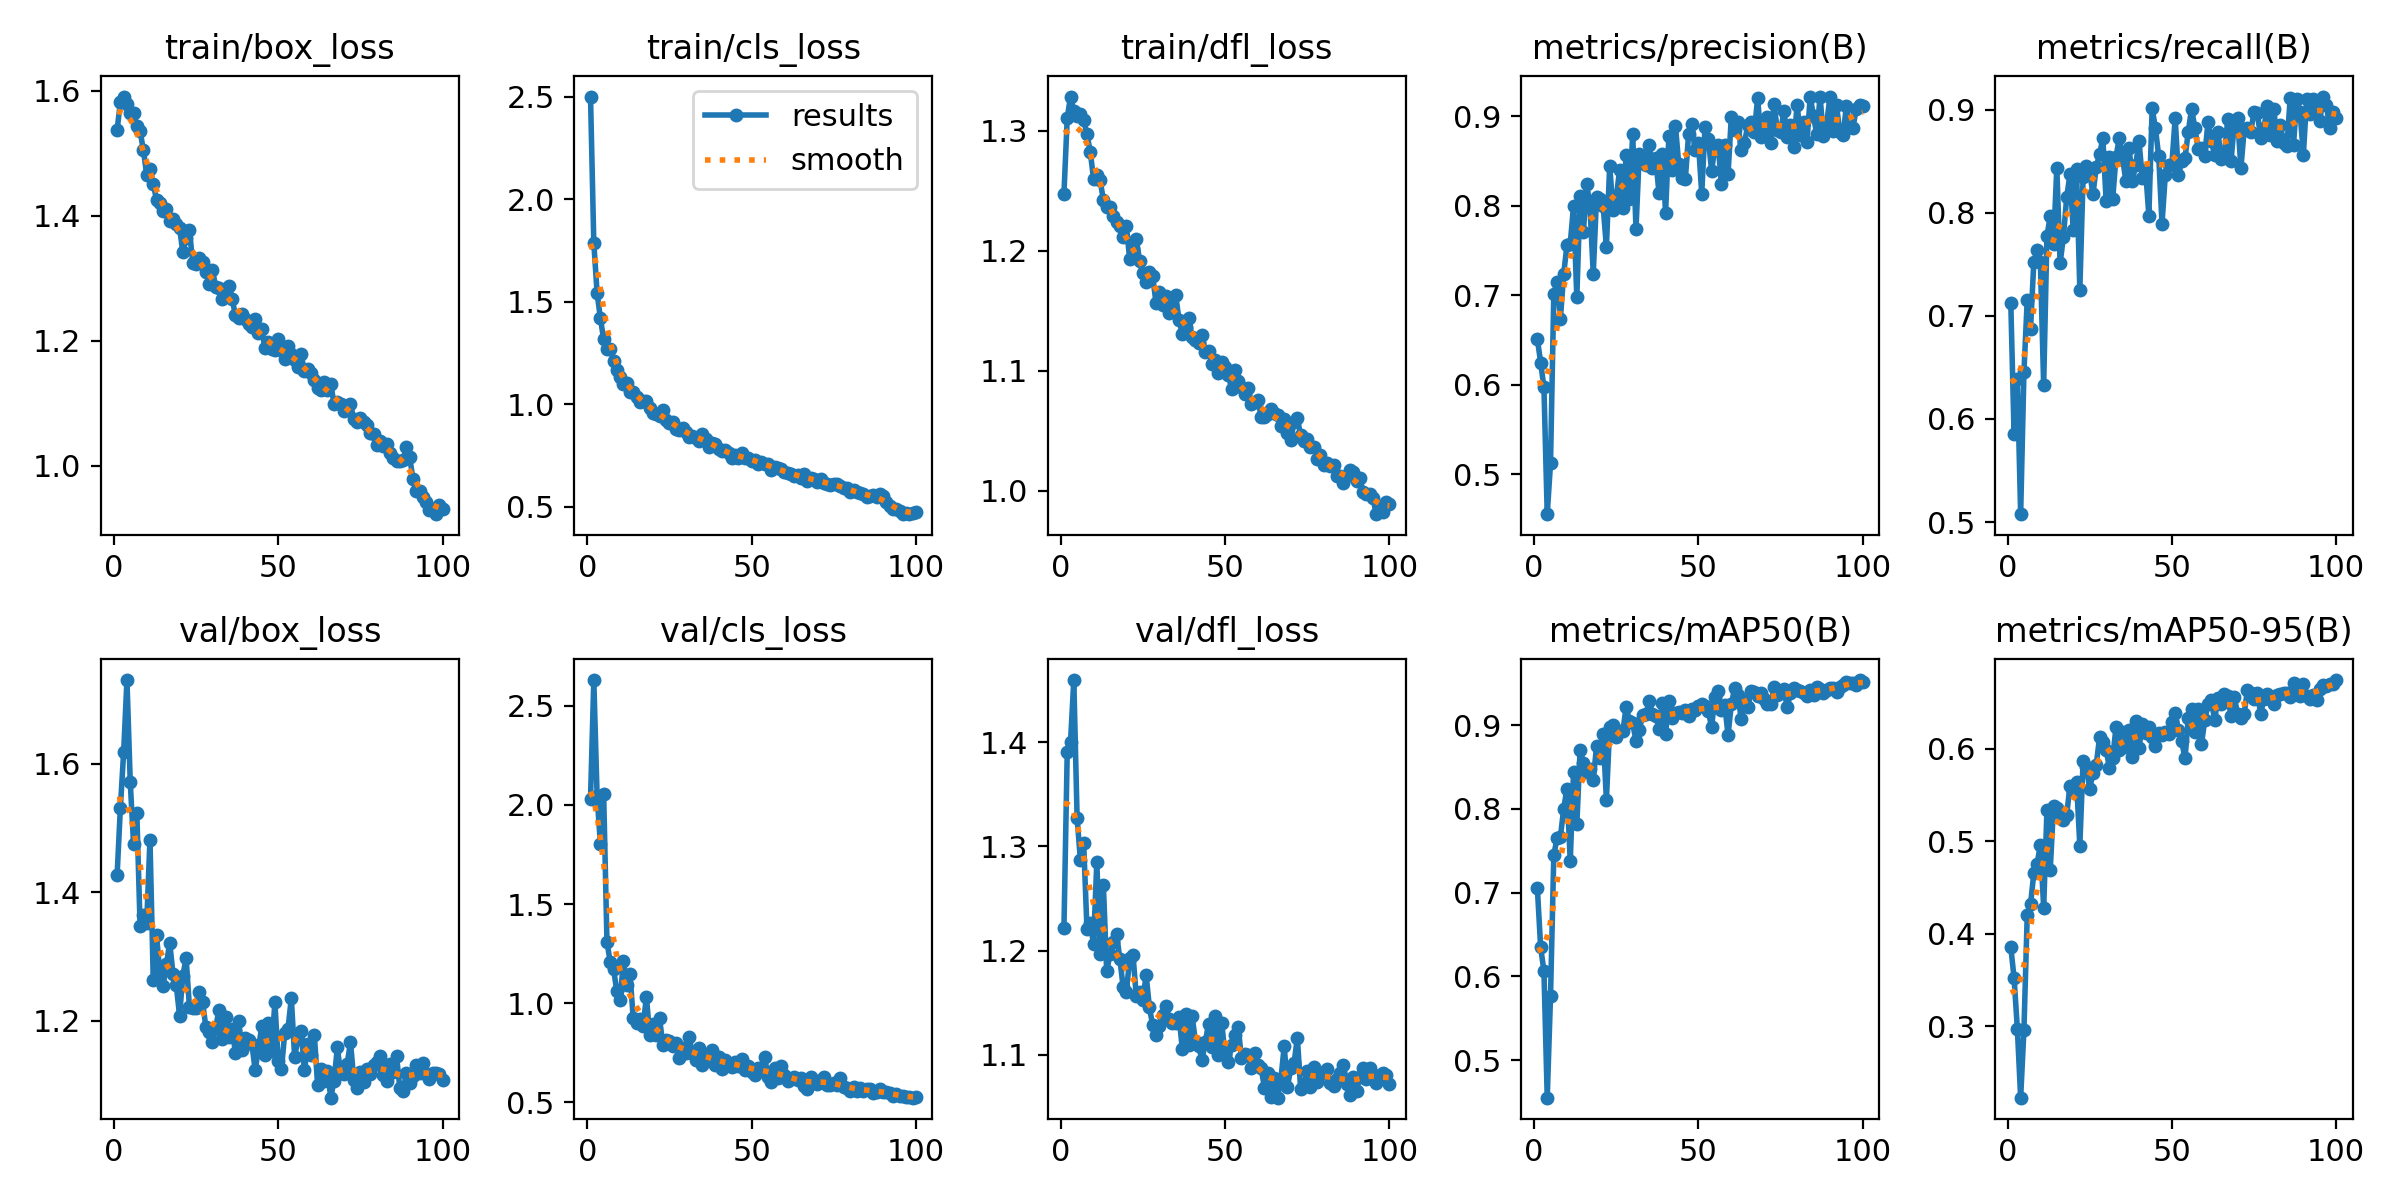

The table this chart was drawn from, first rows:
epoch, train/box_loss, train/cls_loss, train/dfl_loss, metrics/precision(B), metrics/recall(B), metrics/mAP50(B), metrics/mAP50-95(B), val/box_loss, val/cls_loss, val/dfl_loss, lr/pg0, lr/pg1, lr/pg2
1, 1.537, 2.501, 1.247, 0.6512, 0.7125, 0.7052, 0.3855, 1.427, 2.031, 1.221, 0.0006616, 0.0006616, 0.0006616
2, 1.582, 1.787, 1.31, 0.6247, 0.585, 0.6346, 0.3524, 1.532, 2.629, 1.391, 0.001315, 0.001315, 0.001315
3, 1.591, 1.543, 1.329, 0.597, 0.639, 0.6063, 0.2971, 1.619, 2.046, 1.4, 0.001955, 0.001955, 0.001955
4, 1.579, 1.419, 1.316, 0.4554, 0.5076, 0.4551, 0.2229, 1.73, 1.804, 1.459, 0.001941, 0.001941, 0.001941
5, 1.564, 1.316, 1.312, 0.5122, 0.6454, 0.5762, 0.2961, 1.572, 2.055, 1.328, 0.001941, 0.001941, 0.001941
6, 1.564, 1.269, 1.314, 0.7018, 0.7157, 0.7446, 0.4205, 1.476, 1.31, 1.287, 0.001921, 0.001921, 0.001921
7, 1.544, 1.272, 1.309, 0.7149, 0.6869, 0.7658, 0.4318, 1.524, 1.207, 1.303, 0.001901, 0.001901, 0.001901
8, 1.536, 1.212, 1.297, 0.6737, 0.7519, 0.7663, 0.4654, 1.347, 1.173, 1.221, 0.001881, 0.001881, 0.001881
9, 1.505, 1.165, 1.283, 0.7236, 0.7636, 0.8, 0.4756, 1.365, 1.061, 1.227, 0.001861, 0.001861, 0.001861
10, 1.466, 1.132, 1.26, 0.756, 0.7524, 0.8244, 0.4962, 1.352, 1.017, 1.206, 0.001842, 0.001842, 0.001842
11, 1.475, 1.099, 1.263, 0.7577, 0.6326, 0.7377, 0.4284, 1.482, 1.212, 1.285, 0.001822, 0.001822, 0.001822
12, 1.45, 1.101, 1.259, 0.7996, 0.7775, 0.8437, 0.5337, 1.264, 1.093, 1.197, 0.001802, 0.001802, 0.001802
13, 1.426, 1.059, 1.242, 0.6977, 0.7964, 0.7815, 0.4692, 1.333, 1.148, 1.262, 0.001782, 0.001782, 0.001782
14, 1.421, 1.058, 1.236, 0.8114, 0.77, 0.8706, 0.5382, 1.274, 0.9233, 1.18, 0.001762, 0.001762, 0.001762
15, 1.408, 1.036, 1.236, 0.7706, 0.8435, 0.8555, 0.5364, 1.255, 0.9013, 1.196, 0.001743, 0.001743, 0.001743
16, 1.41, 1.013, 1.229, 0.8248, 0.7508, 0.8442, 0.529, 1.288, 0.9197, 1.208, 0.001723, 0.001723, 0.001723
17, 1.392, 1.014, 1.224, 0.7991, 0.7764, 0.8479, 0.523, 1.322, 0.8858, 1.216, 0.001703, 0.001703, 0.001703
18, 1.395, 1.014, 1.221, 0.7241, 0.8147, 0.8343, 0.5284, 1.273, 1.032, 1.192, 0.001683, 0.001683, 0.001683
19, 1.387, 0.9829, 1.212, 0.8095, 0.8371, 0.875, 0.5601, 1.256, 0.839, 1.165, 0.001663, 0.001663, 0.001663
20, 1.381, 0.9575, 1.22, 0.8071, 0.7827, 0.8608, 0.5533, 1.208, 0.8937, 1.16, 0.001644, 0.001644, 0.001644
21, 1.341, 0.9512, 1.193, 0.7997, 0.842, 0.8899, 0.5644, 1.271, 0.8404, 1.192, 0.001624, 0.001624, 0.001624
22, 1.365, 0.9405, 1.202, 0.7541, 0.7252, 0.8108, 0.4953, 1.298, 0.9237, 1.196, 0.001604, 0.001604, 0.001604
23, 1.378, 0.9705, 1.21, 0.8448, 0.8348, 0.8982, 0.5868, 1.222, 0.7903, 1.157, 0.001584, 0.001584, 0.001584
24, 1.325, 0.9243, 1.192, 0.7955, 0.8453, 0.9009, 0.5807, 1.22, 0.8147, 1.16, 0.001564, 0.001564, 0.001564
25, 1.322, 0.9071, 1.181, 0.809, 0.8388, 0.8857, 0.5568, 1.22, 0.8116, 1.153, 0.001545, 0.001545, 0.001545
26, 1.333, 0.9138, 1.174, 0.8397, 0.8179, 0.8931, 0.574, 1.246, 0.7822, 1.177, 0.001525, 0.001525, 0.001525
27, 1.326, 0.8805, 1.182, 0.7977, 0.8441, 0.8927, 0.5828, 1.23, 0.8002, 1.146, 0.001505, 0.001505, 0.001505
28, 1.31, 0.8751, 1.179, 0.8563, 0.8565, 0.9218, 0.6122, 1.19, 0.7252, 1.128, 0.001485, 0.001485, 0.001485
29, 1.291, 0.884, 1.157, 0.8076, 0.8722, 0.9055, 0.6078, 1.183, 0.7757, 1.119, 0.001465, 0.001465, 0.001465
30, 1.313, 0.8662, 1.165, 0.8801, 0.8115, 0.9028, 0.5992, 1.167, 0.7485, 1.128, 0.001446, 0.001446, 0.001446
31, 1.286, 0.842, 1.154, 0.7742, 0.8544, 0.8812, 0.5792, 1.189, 0.8279, 1.139, 0.001426, 0.001426, 0.001426
32, 1.285, 0.8434, 1.162, 0.8584, 0.8133, 0.8943, 0.5899, 1.218, 0.7468, 1.147, 0.001406, 0.001406, 0.001406
33, 1.266, 0.8345, 1.149, 0.8477, 0.8537, 0.9117, 0.6232, 1.173, 0.7141, 1.135, 0.001386, 0.001386, 0.001386
34, 1.276, 0.8225, 1.153, 0.8453, 0.8726, 0.9133, 0.599, 1.206, 0.7727, 1.131, 0.001366, 0.001366, 0.001366
35, 1.287, 0.8539, 1.163, 0.8679, 0.853, 0.9284, 0.6186, 1.176, 0.6903, 1.13, 0.001347, 0.001347, 0.001347
36, 1.266, 0.8312, 1.143, 0.8422, 0.8307, 0.9134, 0.6018, 1.187, 0.7324, 1.137, 0.001327, 0.001327, 0.001327
37, 1.241, 0.7929, 1.13, 0.8529, 0.8626, 0.9112, 0.6205, 1.151, 0.7227, 1.106, 0.001307, 0.001307, 0.001307
38, 1.237, 0.811, 1.137, 0.814, 0.8307, 0.8961, 0.5914, 1.2, 0.7663, 1.139, 0.001287, 0.001287, 0.001287
39, 1.243, 0.8044, 1.144, 0.8579, 0.8467, 0.9267, 0.6295, 1.154, 0.691, 1.11, 0.001267, 0.001267, 0.001267
40, 1.235, 0.7795, 1.128, 0.7924, 0.869, 0.8901, 0.6006, 1.173, 0.7287, 1.137, 0.001248, 0.001248, 0.001248
41, 1.226, 0.7697, 1.126, 0.8776, 0.8339, 0.929, 0.6271, 1.171, 0.6696, 1.113, 0.001228, 0.001228, 0.001228
42, 1.222, 0.7768, 1.123, 0.8404, 0.8414, 0.9093, 0.6176, 1.164, 0.7157, 1.108, 0.001208, 0.001208, 0.001208
43, 1.235, 0.7626, 1.13, 0.8895, 0.7972, 0.9145, 0.6238, 1.123, 0.6925, 1.095, 0.001188, 0.001188, 0.001188
44, 1.212, 0.7397, 1.116, 0.8469, 0.9014, 0.9161, 0.6129, 1.156, 0.6786, 1.113, 0.001168, 0.001168, 0.001168
45, 1.218, 0.7515, 1.117, 0.8306, 0.8818, 0.9146, 0.6031, 1.192, 0.7014, 1.13, 0.001149, 0.001149, 0.001149
46, 1.188, 0.7353, 1.106, 0.8295, 0.8546, 0.9182, 0.6168, 1.147, 0.6859, 1.108, 0.001129, 0.001129, 0.001129
47, 1.198, 0.7596, 1.109, 0.8798, 0.7891, 0.9114, 0.6145, 1.197, 0.7186, 1.137, 0.001109, 0.001109, 0.001109
48, 1.186, 0.7396, 1.098, 0.8911, 0.8366, 0.9193, 0.6179, 1.153, 0.6656, 1.1, 0.001089, 0.001089, 0.001089
49, 1.185, 0.7379, 1.108, 0.8622, 0.8467, 0.9178, 0.6163, 1.229, 0.6815, 1.131, 0.001069, 0.001069, 0.001069
50, 1.202, 0.7249, 1.103, 0.8701, 0.8467, 0.9226, 0.6288, 1.138, 0.6518, 1.1, 0.00105, 0.00105, 0.00105
51, 1.185, 0.7288, 1.097, 0.8135, 0.8918, 0.9253, 0.6389, 1.125, 0.637, 1.093, 0.00103, 0.00103, 0.00103
52, 1.171, 0.7084, 1.085, 0.888, 0.8361, 0.923, 0.62, 1.182, 0.6726, 1.11, 0.00101, 0.00101, 0.00101
53, 1.191, 0.7191, 1.1, 0.875, 0.8501, 0.9172, 0.6079, 1.188, 0.6638, 1.119, 0.0009902, 0.0009902, 0.0009902
54, 1.178, 0.7081, 1.091, 0.8394, 0.853, 0.8976, 0.5895, 1.236, 0.7276, 1.127, 0.0009704, 0.0009704, 0.0009704
55, 1.17, 0.7072, 1.087, 0.8648, 0.8787, 0.9338, 0.6336, 1.144, 0.6262, 1.097, 0.0009506, 0.0009506, 0.0009506
56, 1.158, 0.6775, 1.08, 0.8683, 0.901, 0.9414, 0.6433, 1.171, 0.6013, 1.101, 0.0009308, 0.0009308, 0.0009308
57, 1.178, 0.6933, 1.086, 0.8239, 0.8819, 0.9183, 0.6186, 1.184, 0.6739, 1.1, 0.000911, 0.000911, 0.000911
58, 1.151, 0.6888, 1.073, 0.868, 0.8616, 0.9246, 0.6431, 1.123, 0.6234, 1.087, 0.0008912, 0.0008912, 0.0008912
59, 1.154, 0.6844, 1.074, 0.8353, 0.8626, 0.8882, 0.6049, 1.163, 0.6843, 1.102, 0.0008714, 0.0008714, 0.0008714
60, 1.149, 0.6691, 1.076, 0.8992, 0.8551, 0.9251, 0.6308, 1.147, 0.6405, 1.091, 0.0008516, 0.0008516, 0.0008516
... 40 more rows
